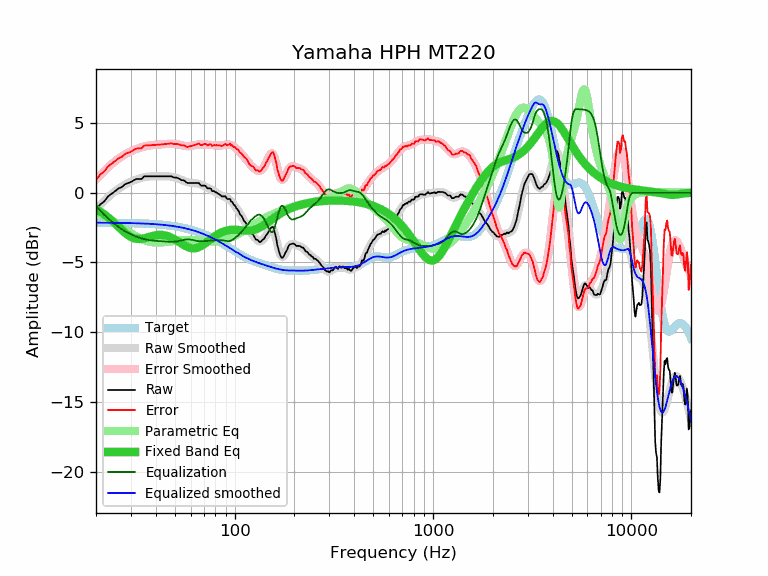

Values plotted in this chart, from the file beside it:
frequency, raw, error, smoothed, error_smoothed, equalization, parametric_eq, equalized_raw, equalized_smoothed, target
20, -1.22, 0.92, -1.19, 0.96, -0.96, -1.17, -2.18, -2.14, -2.14
21, -0.84, 1.31, -0.87, 1.27, -1.27, -1.35, -2.11, -2.15, -2.15
22, -0.62, 1.53, -0.59, 1.56, -1.56, -1.54, -2.18, -2.15, -2.15
23, -0.26, 1.89, -0.32, 1.83, -1.83, -1.76, -2.08, -2.15, -2.15
24, -0.07, 2.08, -0.09, 2.06, -2.06, -1.98, -2.13, -2.15, -2.15
25, 0.12, 2.28, 0.12, 2.27, -2.27, -2.22, -2.15, -2.16, -2.16
26, 0.32, 2.48, 0.30, 2.46, -2.46, -2.45, -2.14, -2.16, -2.16
27, 0.41, 2.57, 0.45, 2.62, -2.62, -2.67, -2.21, -2.16, -2.16
28, 0.61, 2.78, 0.59, 2.75, -2.75, -2.87, -2.14, -2.17, -2.17
29, 0.70, 2.87, 0.70, 2.87, -2.87, -3.04, -2.17, -2.17, -2.17
30, 0.77, 2.95, 0.80, 2.98, -2.98, -3.17, -2.21, -2.18, -2.18
31, 0.90, 3.08, 0.89, 3.07, -3.07, -3.26, -2.17, -2.18, -2.18
32, 0.99, 3.18, 0.96, 3.15, -3.15, -3.30, -2.16, -2.19, -2.19
33, 0.99, 3.18, 1.02, 3.22, -3.22, -3.32, -2.22, -2.19, -2.19
34, 0.99, 3.19, 1.07, 3.27, -3.27, -3.30, -2.28, -2.20, -2.20
35, 1.18, 3.39, 1.12, 3.32, -3.32, -3.26, -2.14, -2.21, -2.21
36, 1.18, 3.40, 1.15, 3.36, -3.36, -3.22, -2.18, -2.22, -2.22
37, 1.18, 3.40, 1.17, 3.39, -3.39, -3.17, -2.21, -2.22, -2.22
38, 1.18, 3.41, 1.18, 3.42, -3.42, -3.12, -2.24, -2.23, -2.23
39, 1.18, 3.42, 1.19, 3.43, -3.43, -3.08, -2.25, -2.24, -2.24
40, 1.18, 3.44, 1.19, 3.45, -3.45, -3.05, -2.27, -2.25, -2.25
41, 1.18, 3.45, 1.19, 3.46, -3.46, -3.03, -2.28, -2.27, -2.27
42, 1.18, 3.46, 1.19, 3.47, -3.47, -3.02, -2.29, -2.28, -2.28
43, 1.18, 3.47, 1.19, 3.48, -3.48, -3.03, -2.30, -2.29, -2.29
44, 1.18, 3.49, 1.19, 3.49, -3.49, -3.04, -2.31, -2.30, -2.30
45, 1.18, 3.50, 1.19, 3.50, -3.50, -3.07, -2.32, -2.32, -2.32
46, 1.18, 3.52, 1.18, 3.51, -3.51, -3.11, -2.33, -2.33, -2.33
47, 1.18, 3.53, 1.17, 3.52, -3.52, -3.16, -2.34, -2.35, -2.35
48, 1.18, 3.55, 1.15, 3.52, -3.52, -3.22, -2.34, -2.37, -2.37
49, 1.12, 3.51, 1.13, 3.52, -3.52, -3.28, -2.40, -2.39, -2.39
50, 1.09, 3.50, 1.10, 3.51, -3.51, -3.35, -2.42, -2.40, -2.40
51, 1.09, 3.52, 1.07, 3.49, -3.49, -3.42, -2.40, -2.42, -2.42
52, 1.03, 3.48, 1.02, 3.47, -3.47, -3.50, -2.44, -2.45, -2.45
53, 0.99, 3.46, 0.98, 3.44, -3.44, -3.58, -2.45, -2.47, -2.47
54, 0.90, 3.39, 0.92, 3.41, -3.41, -3.65, -2.51, -2.49, -2.49
55, 0.90, 3.41, 0.87, 3.39, -3.39, -3.72, -2.49, -2.51, -2.51
56, 0.85, 3.39, 0.83, 3.36, -3.36, -3.79, -2.51, -2.54, -2.54
57, 0.75, 3.31, 0.79, 3.35, -3.35, -3.84, -2.60, -2.56, -2.56
58, 0.70, 3.29, 0.75, 3.34, -3.34, -3.89, -2.64, -2.59, -2.59
59, 0.70, 3.32, 0.73, 3.34, -3.34, -3.93, -2.64, -2.62, -2.62
60, 0.70, 3.34, 0.71, 3.36, -3.36, -3.96, -2.66, -2.64, -2.64
61, 0.70, 3.37, 0.70, 3.38, -3.38, -3.98, -2.67, -2.67, -2.67
62, 0.70, 3.40, 0.70, 3.40, -3.40, -3.98, -2.70, -2.70, -2.70
63, 0.70, 3.43, 0.69, 3.42, -3.42, -3.98, -2.72, -2.73, -2.73
64, 0.70, 3.47, 0.68, 3.44, -3.44, -3.96, -2.74, -2.76, -2.76
65, 0.70, 3.50, 0.66, 3.46, -3.46, -3.94, -2.76, -2.80, -2.80
66, 0.70, 3.53, 0.64, 3.47, -3.47, -3.90, -2.77, -2.83, -2.83
67, 0.58, 3.44, 0.61, 3.47, -3.47, -3.86, -2.89, -2.86, -2.86
68, 0.51, 3.41, 0.58, 3.47, -3.47, -3.81, -2.96, -2.90, -2.90
69, 0.51, 3.44, 0.54, 3.47, -3.47, -3.75, -2.96, -2.93, -2.93
70, 0.51, 3.48, 0.50, 3.47, -3.47, -3.69, -2.96, -2.97, -2.97
71, 0.51, 3.52, 0.46, 3.46, -3.46, -3.63, -2.95, -3.01, -3.01
72, 0.42, 3.46, 0.42, 3.46, -3.46, -3.57, -3.04, -3.04, -3.04
73, 0.32, 3.40, 0.37, 3.45, -3.45, -3.50, -3.13, -3.08, -3.08
74, 0.32, 3.44, 0.33, 3.45, -3.45, -3.44, -3.13, -3.12, -3.12
75, 0.32, 3.48, 0.28, 3.44, -3.44, -3.37, -3.12, -3.16, -3.16
76, 0.28, 3.48, 0.24, 3.43, -3.43, -3.31, -3.15, -3.20, -3.20
77, 0.12, 3.36, 0.19, 3.43, -3.43, -3.25, -3.30, -3.24, -3.24
78, 0.12, 3.40, 0.14, 3.42, -3.42, -3.19, -3.30, -3.28, -3.28
79, 0.12, 3.44, 0.09, 3.41, -3.41, -3.14, -3.29, -3.32, -3.32
... 553 more rows
